Run: headless pygame with SDL's dummy video driver; simulated clock (each Clock.tick advances the game by its frame time, no real sleeping); random seed 0; keys injected as events and as key.get_pressed() state; no mouse input.
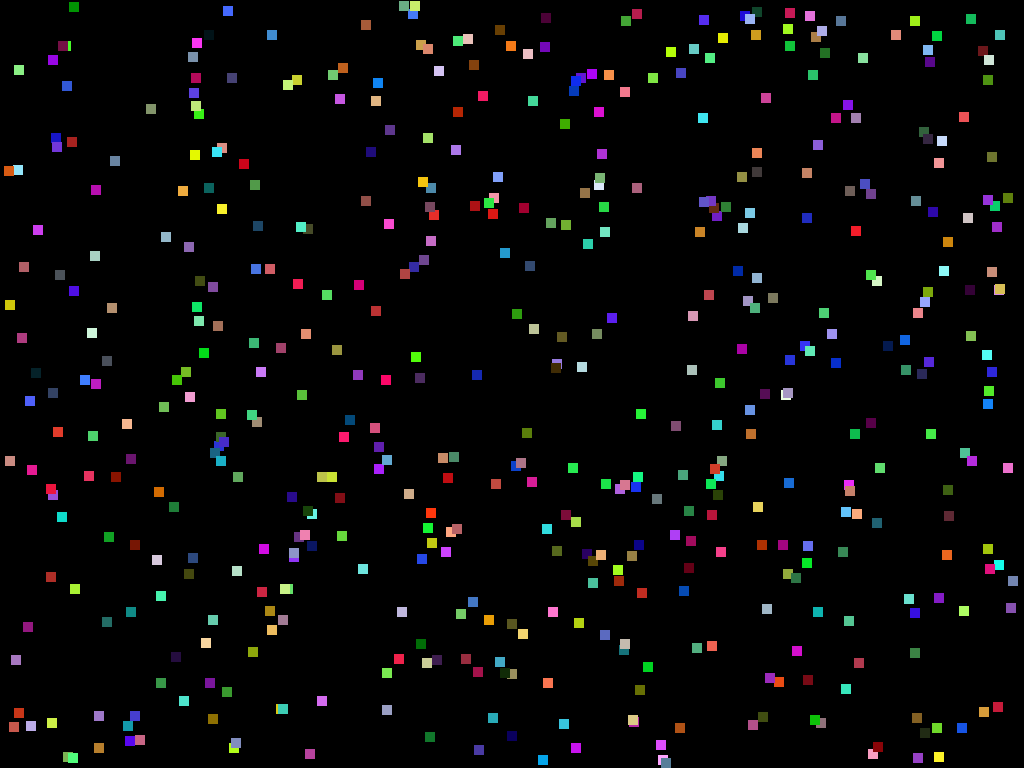
Frame 1 of 4 · flips 1–60 · no input
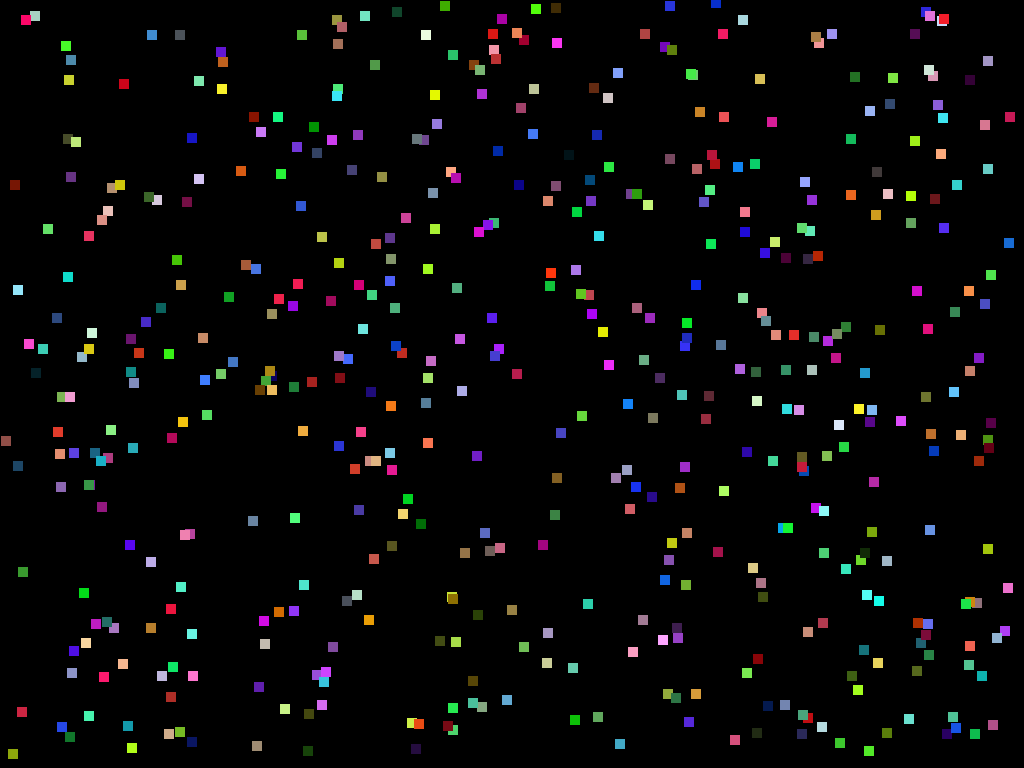
Frame 2 of 4 · flips 61–180 · tapped SPACE, RETURN · held RIGHT (→), D
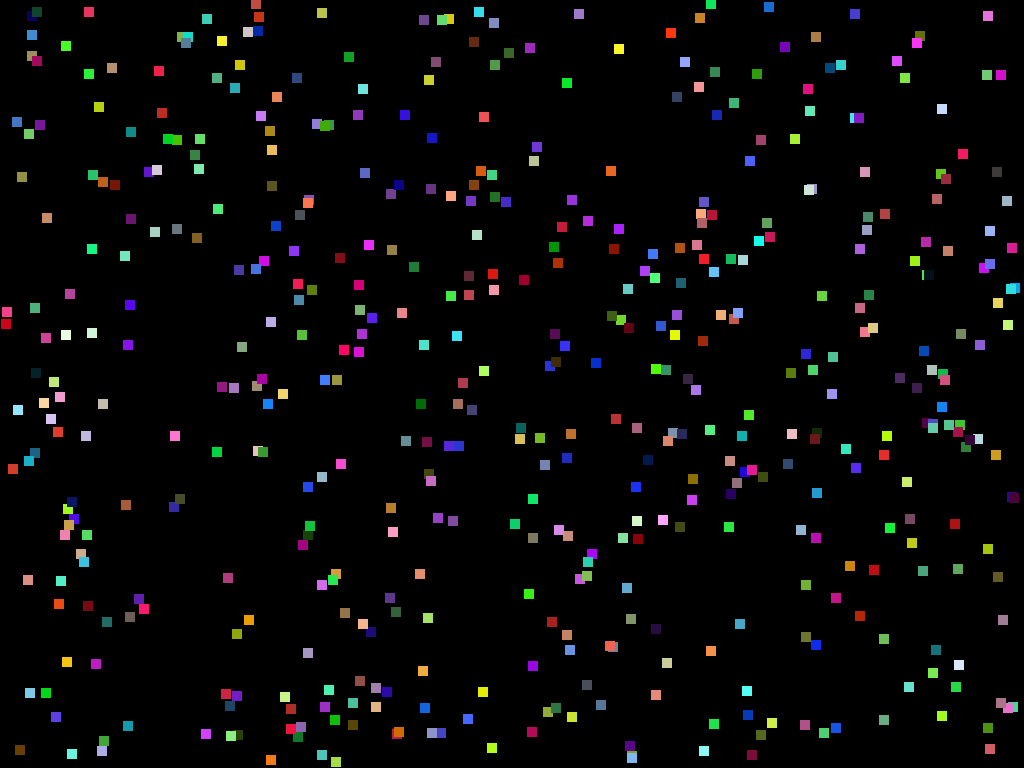
Frame 3 of 4 · flips 181–300 · held DOWN (↓), S
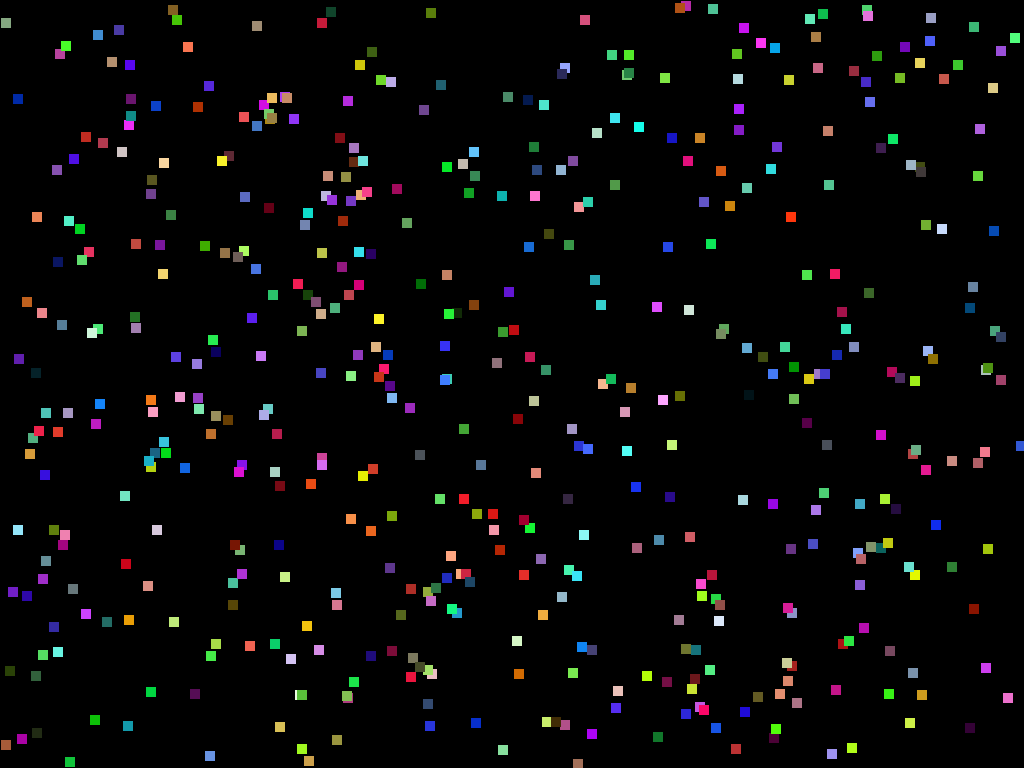
Frame 4 of 4 · flips 301–420 · held LEFT (←), A, UP (↑), W

The pygame program that drew these frames:

#import required libraries
import pygame
import random
import sys

#initialize variables
#number of inital particles
num_particles = 500
max_speed = 3
min_speed = -3
Particle_size = 10
#Background color
BG = (0, 0, 0)
# Create particle class using pygame sprites
class Particle(pygame.sprite.Sprite):
    # initialize size, location, speed & color
    def __init__(self, width, height, px, py, sx, sy, color):
        super().__init__()
        #size
        self.image = pygame.Surface([width, height])
        # color
        self.image.fill(color)
        self.rect = self.image.get_rect()
        #position
        self.rect.center = [px, py]
        #Speed
        self.sx = sx
        self.sy = sy
    
    
    def update(self):
       
       # move particles
        self.rect.move_ip(self.sx, self.sy)
       # enforce screen boundaries
        if self.rect.right >= Display.current_w or self.rect.left <= 0:
           self.sx *= -1
        if self.rect.bottom >= Display.current_h or self.rect.top <= 0:   
            self.sy *= -1
        # allow particles to interact
        #if pygame.sprite.spritecollide(self, particle_tracker, 0):
         #   col_list = pygame.sprite.spritecollide(self, particle_tracker, False)
          #  for col in col_list:
           #     if self.rect.top - col.rect.bottom == 0:
            #        self.sy = sum(col.sy,self.sy)/2
             #       self.sx = sum(col.sx, self.sx)/2
              #      col.sy = self.sy
               #     col.sx = self.sx
                #    self.rect.centerx = col.rect.centerx + Particle_size
                 #   self.rect.centery = col.rect.centerx + Particle_size

            
                
# initiate pygame
pygame.init()
# track user monitor in variable
Display = pygame.display.Info()
# set game screen to match the size of Display
screen = pygame.display.set_mode((Display.current_w,Display.current_h))
print(screen)
# Rename game window
pygame.display.set_caption('Struct Emerge')

# create time variable 
clock = pygame.time.Clock()
# generate new particles into particle group 
particle_tracker = pygame.sprite.Group()
for particle in range(num_particles):
    new_particle = Particle(Particle_size, Particle_size, random.randrange(Particle_size, Display.current_w - Particle_size), random.randrange(Particle_size, Display.current_h - Particle_size),random.randint(min_speed,max_speed),random.randint(min_speed,max_speed), (random.randint(0,255),random.randint(0,255),random.randint(0,255)))
    particle_tracker.add(new_particle)
    

# run game loop
while True:
    # use events
    for event in pygame.event.get():
        # End sim instance when user closes window
        if event.type == pygame.QUIT:
            pygame.quit()
            sys.exit()

    # update the full display surface
    screen.fill(BG)
    particle_tracker.update()
    particle_tracker.draw(screen)
    pygame.display.flip()
    # limit maximum framerate to 60 FPS
    clock.tick(60)
